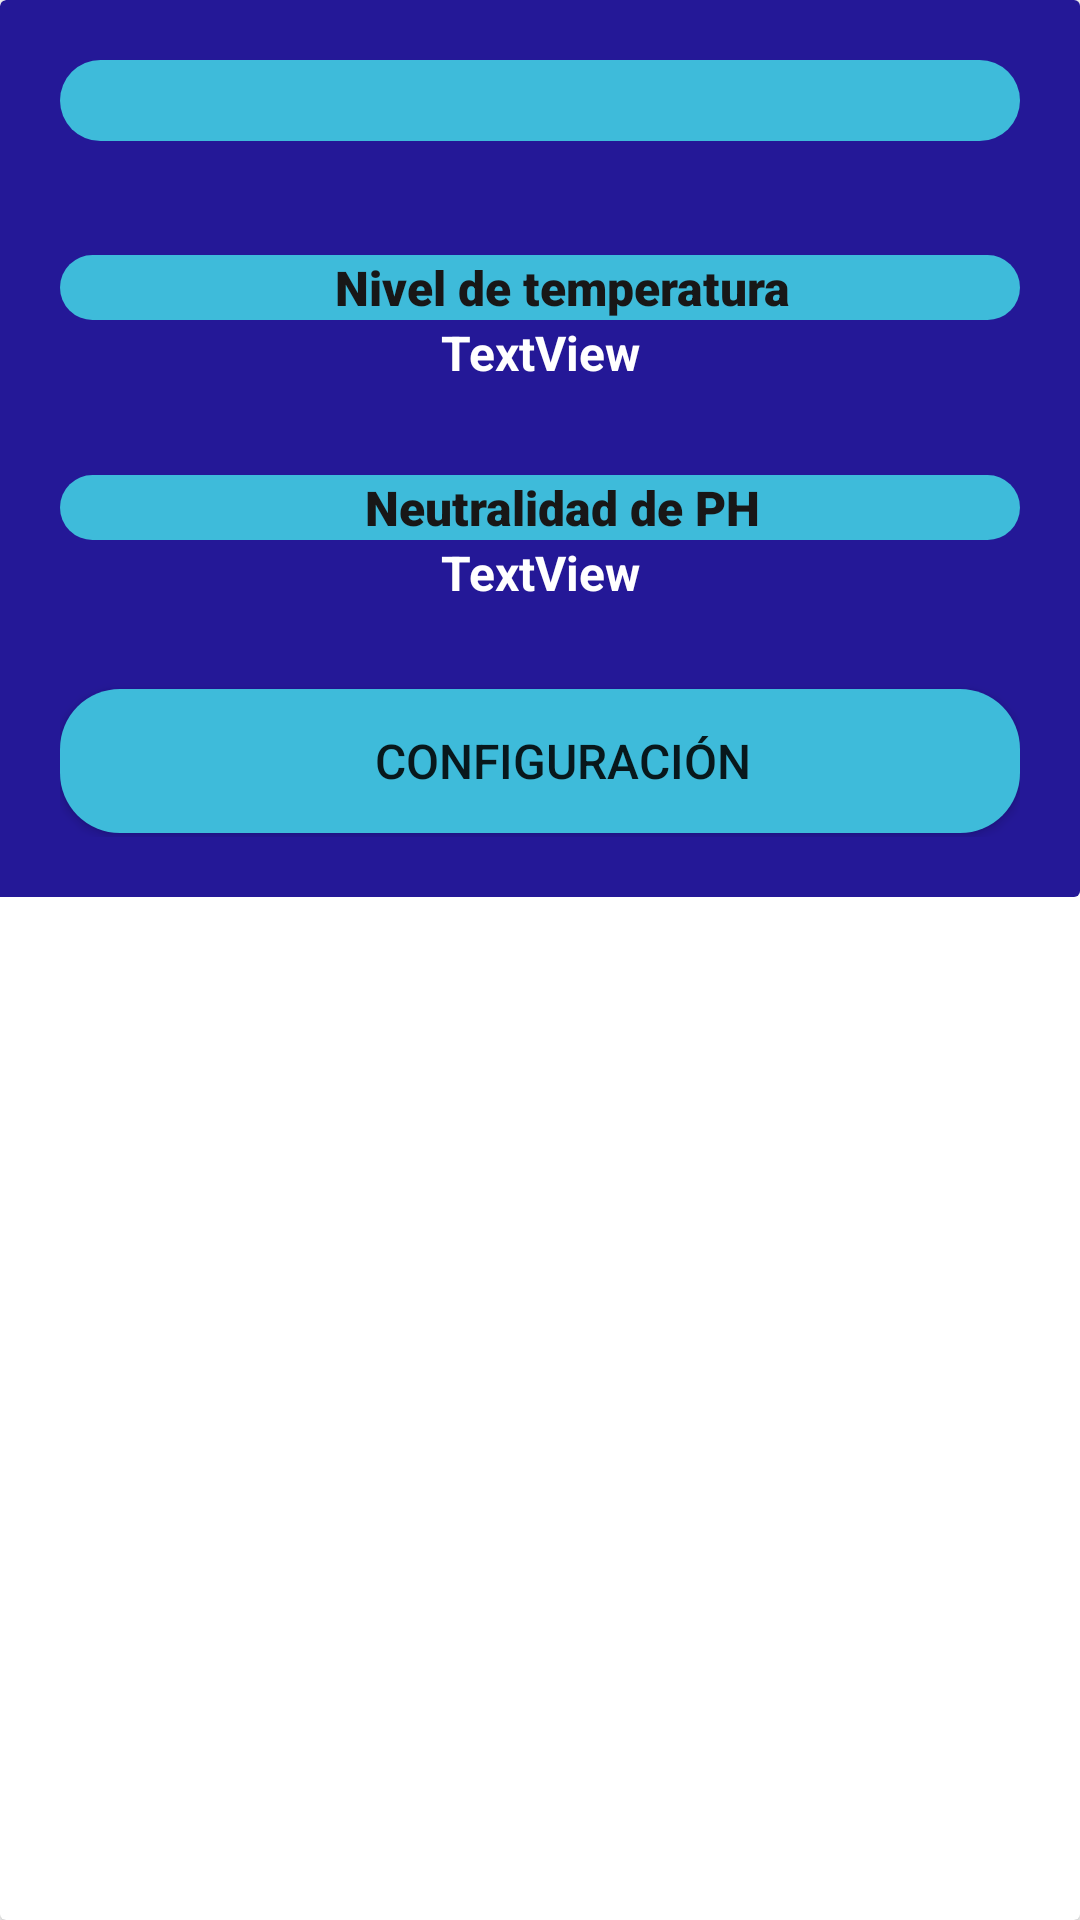

This screen was rendered from an Android layout file. Write that file and the resources it references.
<!-- AndroidManifest.xml: application theme Theme.SmartGrowing -->
<!-- res/layout/view_monitor_single.xml -->
<?xml version="1.0" encoding="utf-8"?>
<androidx.cardview.widget.CardView xmlns:android="http://schemas.android.com/apk/res/android"
    xmlns:app="http://schemas.android.com/apk/res-auto"
    android:layout_width="wrap_content"
    android:layout_height="wrap_content">

    <LinearLayout
        android:layout_width="wrap_content"
        android:layout_height="299dp"
        android:background="@drawable/fondo_opciones_monitoreo"
        android:orientation="vertical"
        app:layout_constraintBottom_toBottomOf="parent"
        app:layout_constraintEnd_toEndOf="parent"
        app:layout_constraintStart_toStartOf="parent"
        app:layout_constraintTop_toBottomOf="@+id/textView_titulo">

        <TextView
            android:id="@+id/alias"
            style="@style/Negro"
            android:layout_width="match_parent"
            android:layout_height="wrap_content"
            android:background="@drawable/formas_monitoreo"
            android:fontFamily="sans-serif-black"
            android:textAlignment="center"
            android:textSize="20sp" />

        <Space
            android:layout_width="835dp"
            android:layout_height="38dp" />

        <TextView
            android:id="@+id/textView_temperatura"
            style="@style/Negro"
            android:layout_width="match_parent"
            android:layout_height="wrap_content"
            android:background="@drawable/formas_monitoreo"
            android:fontFamily="sans-serif-black"
            android:text="Nivel de temperatura"
            android:textAlignment="center"
            android:textSize="16sp" />

        <TextView
            android:id="@+id/temp"
            android:layout_width="match_parent"
            android:layout_height="wrap_content"
            android:text="TextView"
            android:textAlignment="center"
            android:textColor="#FFFFFF"
            android:textSize="16sp"
            android:textStyle="bold" />

        <Space
            android:layout_width="match_parent"
            android:layout_height="30dp" />

        <TextView
            android:id="@+id/textView_ph"
            style="@style/Negro"
            android:layout_width="match_parent"
            android:layout_height="wrap_content"
            android:background="@drawable/formas_monitoreo"
            android:fontFamily="sans-serif-black"
            android:text="Neutralidad de PH"
            android:textAlignment="center"
            android:textSize="16sp" />

        <TextView
            android:id="@+id/acid"
            android:layout_width="match_parent"
            android:layout_height="wrap_content"
            android:text="TextView"
            android:textAlignment="center"
            android:textColor="#FFFFFF"
            android:textSize="16sp"
            android:textStyle="bold" />

        <Space
            android:layout_width="833dp"
            android:layout_height="28dp" />

        <Button
            android:id="@+id/btn_edit"
            android:layout_width="match_parent"
            android:layout_height="wrap_content"
            android:background="@drawable/formas_monitoreo"
            android:text="Configuración"
            android:textSize="16sp" />

    </LinearLayout>

</androidx.cardview.widget.CardView>
<!-- resources referenced by this layout -->
<resources>
  <!-- drawable fondo_opciones_monitoreo (drawable-v24) -->
  <?xml version="1.0" encoding="utf-8"?>
  <shape xmlns:android="http://schemas.android.com/apk/res/android">
  
  
      <solid
          android:color="#241897"
          />
  
      <padding
          android:left="20dp"
          android:top="20dp"
          android:bottom="20dp"
          android:right="20dp"
  
          />
  
      //contorno
      <corners
          android:topLeftRadius="2dp"
  
          android:bottomRightRadius="2dp"
  
          />
  
  </shape>
  <!-- drawable formas_monitoreo (drawable-v24) -->
  <?xml version="1.0" encoding="utf-8"?>
  <shape xmlns:android="http://schemas.android.com/apk/res/android">
  
  
      <solid
          android:color="#3EBBDA"
  
  
          />
  
      <corners
          android:radius="20dp"
  
  
          />
  
      <stroke
          android:color="@color/black"
  
          />
      <padding
          android:left="15dp"
          />
  </shape>
  <style name="Negro" parent="TextAppearance.AppCompat">
          <item name="android:textColor">#181717</item>
      </style>
  <style name="Theme.SmartGrowing" parent="Theme.MaterialComponents.DayNight.DarkActionBar">
          
          <item name="colorPrimary">@color/purple_500</item>
          <item name="colorPrimaryVariant">@color/purple_700</item>
          <item name="colorOnPrimary">@color/white</item>
          
          <item name="colorSecondary">@color/teal_200</item>
          <item name="colorSecondaryVariant">@color/teal_700</item>
          <item name="colorOnSecondary">@color/black</item>
          
          <item name="android:statusBarColor" tools:targetApi="l">?attr/colorPrimaryVariant</item>
          
      </style>
  <!-- not gathered from this repository: default colours our renderer supplied (Android Studio template values) -->
  <color name="purple_500">#FF6200EE</color>
  <color name="purple_700">#FF3700B3</color>
  <color name="teal_200">#FF03DAC5</color>
  <color name="teal_700">#FF018786</color>
  <color name="black">#FF000000</color>
  <color name="white">#FFFFFFFF</color>
</resources>
